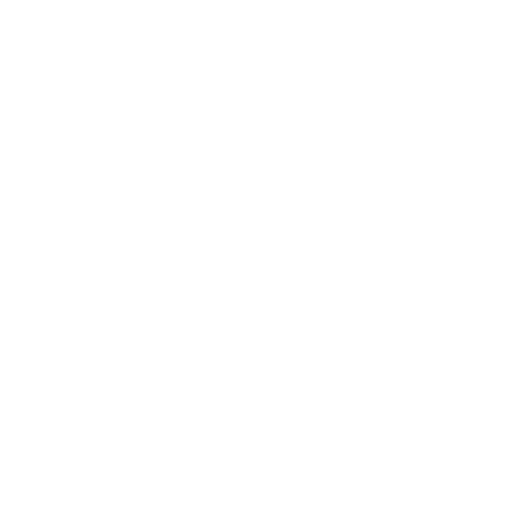
t = 0.00 s
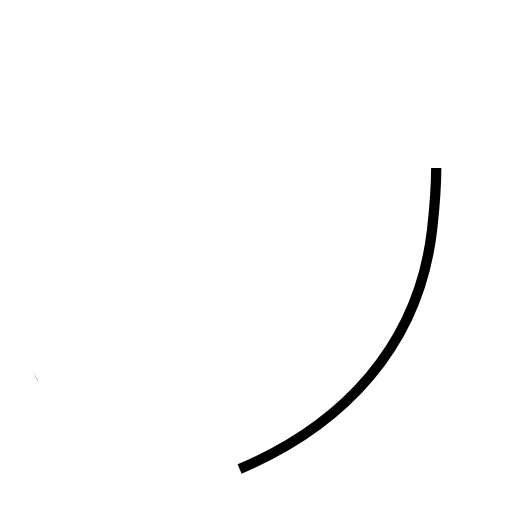
t = 1.13 s
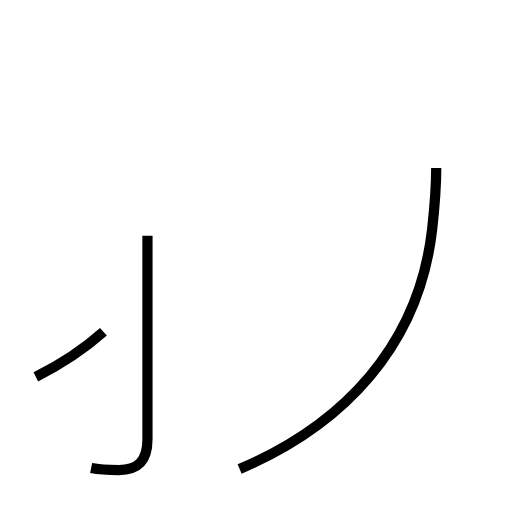
t = 2.19 s
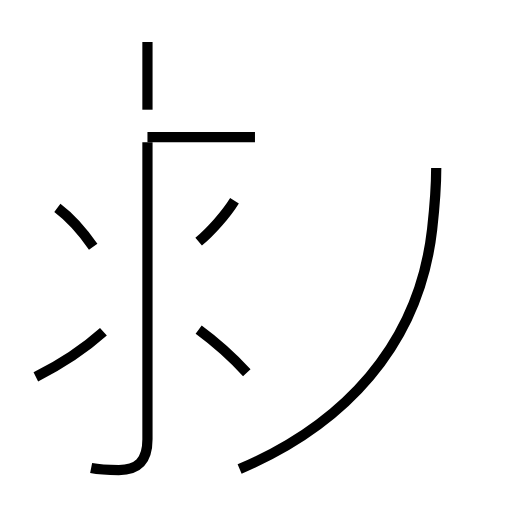
t = 3.48 s
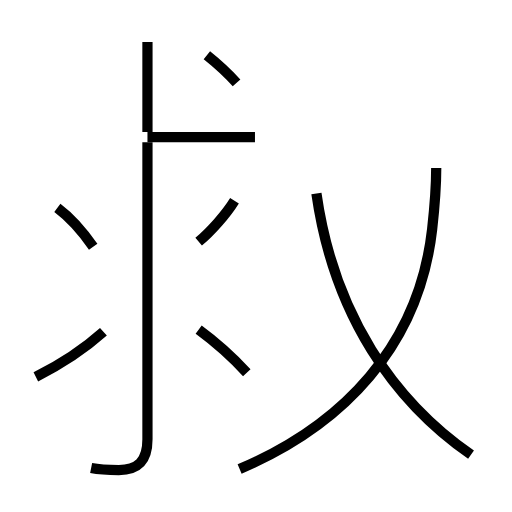
t = 4.58 s
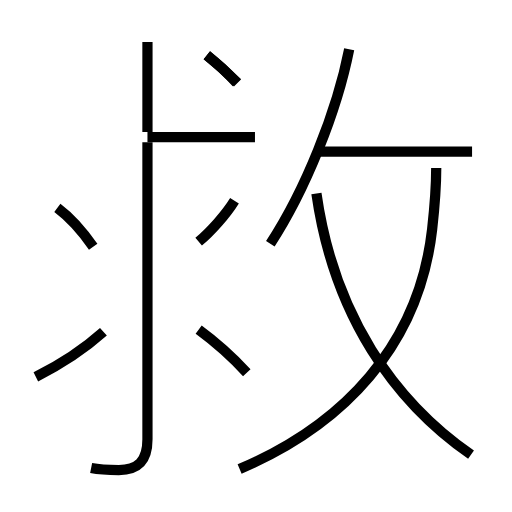
t = 5.77 s

The animated SVG that drew these frames (rendered in a browser with its animation timeline set to each time). Animation: 13 SMIL elements (animate=13); one cycle of 5.77 s.

<?xml version='1.0' encoding='utf-8'?>
<svg viewBox="0.0 -6.0 50.0 50.0" version="1.1" xmlns="http://www.w3.org/2000/svg"><rect x="-1000" y="-1000" width="2000" height="2000" stroke="white" fill="white" /><g style="fill:none;stroke:#000000;stroke-width:1"><path d="M 23.4 1.8 C 33.5 -2.5 40.9 -10.2 42.2 -21.6 C 42.4 -23.4 42.6 -25.2 42.6 -27.6 " transform="translate(0.0 38.0)" stroke-dasharray="37.58443354536759" stroke-dashoffset="37.58443354536759"><animate attributeName="stroke-dashoffset" from="37.58443354536759" to="0" dur="1.1275330063610276s" begin="0s" fill="freeze" /></path><path d="M 3.5 -7.2 C 5.7 -8.3 8.2 -9.9 10.1 -11.6 " transform="translate(0.0 38.0)" stroke-dasharray="7.95371026521281" stroke-dashoffset="7.95371026521281"><animate attributeName="stroke-dashoffset" from="7.95371026521281" to="0" dur="0.2386113079563843s" begin="1.1275330063610276s" fill="freeze" /></path><path d="M 8.9 1.7 C 9.9 1.9 10.8 1.9 11.6 1.9 C 13.4 1.9 14.4 1.1 14.4 -1.1 L 14.4 -30.1 " transform="translate(0.0 38.0)" stroke-dasharray="36.45186151842278" stroke-dashoffset="36.45186151842278"><animate attributeName="stroke-dashoffset" from="36.45186151842278" to="0" dur="1.0935558455526835s" begin="1.366144314317412s" fill="freeze" /></path><path d="M 9.1 -19.9 C 8.2 -21.2 6.8 -22.8 5.6 -23.7 " transform="translate(0.0 38.0)" stroke-dasharray="5.184808219708828" stroke-dashoffset="5.184808219708828"><animate attributeName="stroke-dashoffset" from="5.184808219708828" to="0" dur="0.15554424659126484s" begin="2.4597001598700956s" fill="freeze" /></path><path d="M 24.1 -7.6 C 22.8 -9.0 20.9 -10.7 19.4 -11.8 " transform="translate(0.0 38.0)" stroke-dasharray="6.311099043577146" stroke-dashoffset="6.311099043577146"><animate attributeName="stroke-dashoffset" from="6.311099043577146" to="0" dur="0.18933297130731436s" begin="2.6152444064613602s" fill="freeze" /></path><path d="M 19.4 -20.4 C 20.6 -21.4 22.1 -23.1 22.9 -24.4 " transform="translate(0.0 38.0)" stroke-dasharray="5.333654229046746" stroke-dashoffset="5.333654229046746"><animate attributeName="stroke-dashoffset" from="5.333654229046746" to="0" dur="0.16000962687140238s" begin="2.8045773777686747s" fill="freeze" /></path><path d="M 14.4 -30.6 L 24.9 -30.6 " transform="translate(0.0 38.0)" stroke-dasharray="10.499999999999998" stroke-dashoffset="10.499999999999998"><animate attributeName="stroke-dashoffset" from="10.499999999999998" to="0" dur="0.31499999999999995s" begin="2.964587004640077s" fill="freeze" /></path><path d="M 14.4 -39.9 L 14.4 -31.1 " transform="translate(0.0 38.0)" stroke-dasharray="8.799999999999997" stroke-dashoffset="8.799999999999997"><animate attributeName="stroke-dashoffset" from="8.799999999999997" to="0" dur="0.2639999999999999s" begin="3.279587004640077s" fill="freeze" /></path><path d="M 46.0 0.4 C 38.5 -4.8 32.6 -13.2 30.9 -25.1 " transform="translate(0.0 38.0)" stroke-dasharray="30.517916836919735" stroke-dashoffset="30.517916836919735"><animate attributeName="stroke-dashoffset" from="30.517916836919735" to="0" dur="0.915537505107592s" begin="3.543587004640077s" fill="freeze" /></path><path d="M 23.1 -35.9 C 22.2 -36.9 21.2 -37.8 20.2 -38.6 " transform="translate(0.0 38.0)" stroke-dasharray="3.966711572493257" stroke-dashoffset="3.966711572493257"><animate attributeName="stroke-dashoffset" from="3.966711572493257" to="0" dur="0.1190013471747977s" begin="4.459124509747669s" fill="freeze" /></path><path d="M 26.4 -20.2 C 29.8 -25.4 32.9 -33.1 34.1 -39.2 " transform="translate(0.0 38.0)" stroke-dasharray="20.608606849272785" stroke-dashoffset="20.608606849272785"><animate attributeName="stroke-dashoffset" from="20.608606849272785" to="0" dur="0.6182582054781836s" begin="4.578125856922466s" fill="freeze" /></path><path d="M 46.1 -29.2 L 30.9 -29.2 " transform="translate(0.0 38.0)" stroke-dasharray="15.200000000000003" stroke-dashoffset="15.200000000000003"><animate attributeName="stroke-dashoffset" from="15.200000000000003" to="0" dur="0.45600000000000007s" begin="5.19638406240065s" fill="freeze" /></path><path d="M 23.2 -35.9 C 22.2 -36.9 21.2 -37.8 20.2 -38.6" transform="translate(0.0 38.0)" stroke-dasharray="4.038142615184787" stroke-dashoffset="4.038142615184787"><animate attributeName="stroke-dashoffset" from="4.038142615184787" to="0" dur="0.12114427845554361s" begin="5.6523840624006505s" fill="freeze" /></path></g></svg>
